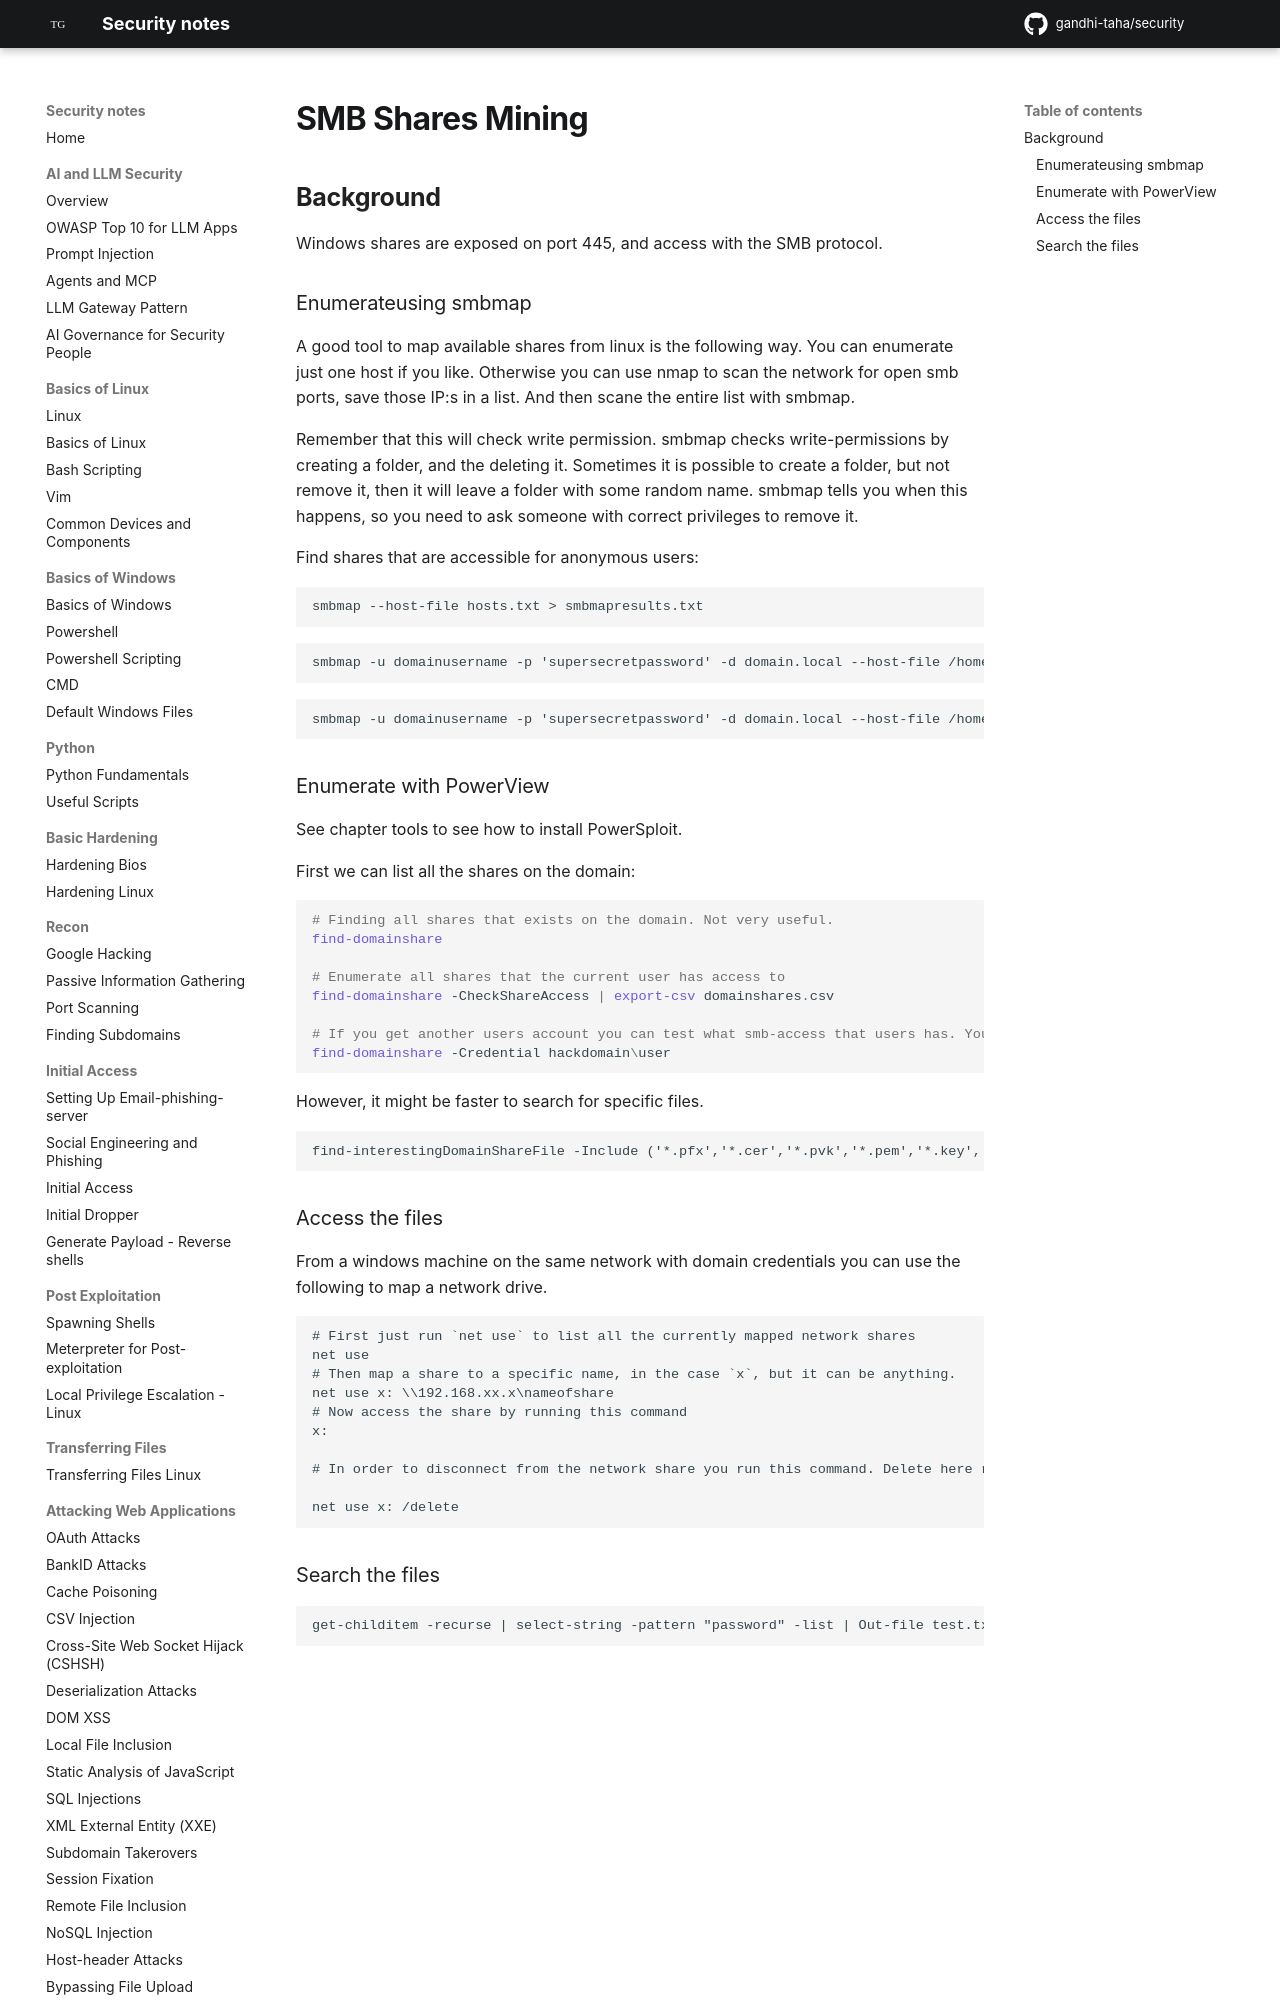

repository: gandhi-taha/security · page: attacking_active_directory_domain/active_directory_privilege_escalation/smb_shares_mining/index.html · generator: mkdocs


## Background

Windows shares are exposed on port 445, and access with the SMB protocol.



### Enumerateusing smbmap

A good tool to map available shares from linux is the following way. You can enumerate just one host if you like. Otherwise you can use nmap to scan the network for open smb ports, save those IP:s in a list. And then scane the entire list with smbmap.


Remember that this will check write permission. smbmap checks write-permissions by creating a folder, and the deleting it. Sometimes it is possible to create a folder, but not remove it, then it will leave a folder with some random name. smbmap tells you when this happens, so you need to ask someone with correct privileges to remove it.

Find shares that are accessible for anonymous users:


```
smbmap --host-file hosts.txt > smbmapresults.txt
```

```
smbmap -u domainusername -p 'supersecretpassword' -d domain.local --host-file /home/<user>/Documents/smbmap/hosts.txt > result.txt
```


```
smbmap -u domainusername -p 'supersecretpassword' -d domain.local --host-file /home/<user>/mappashares/testdownload/test2.txt -R -A '.\.bat\b'
```
